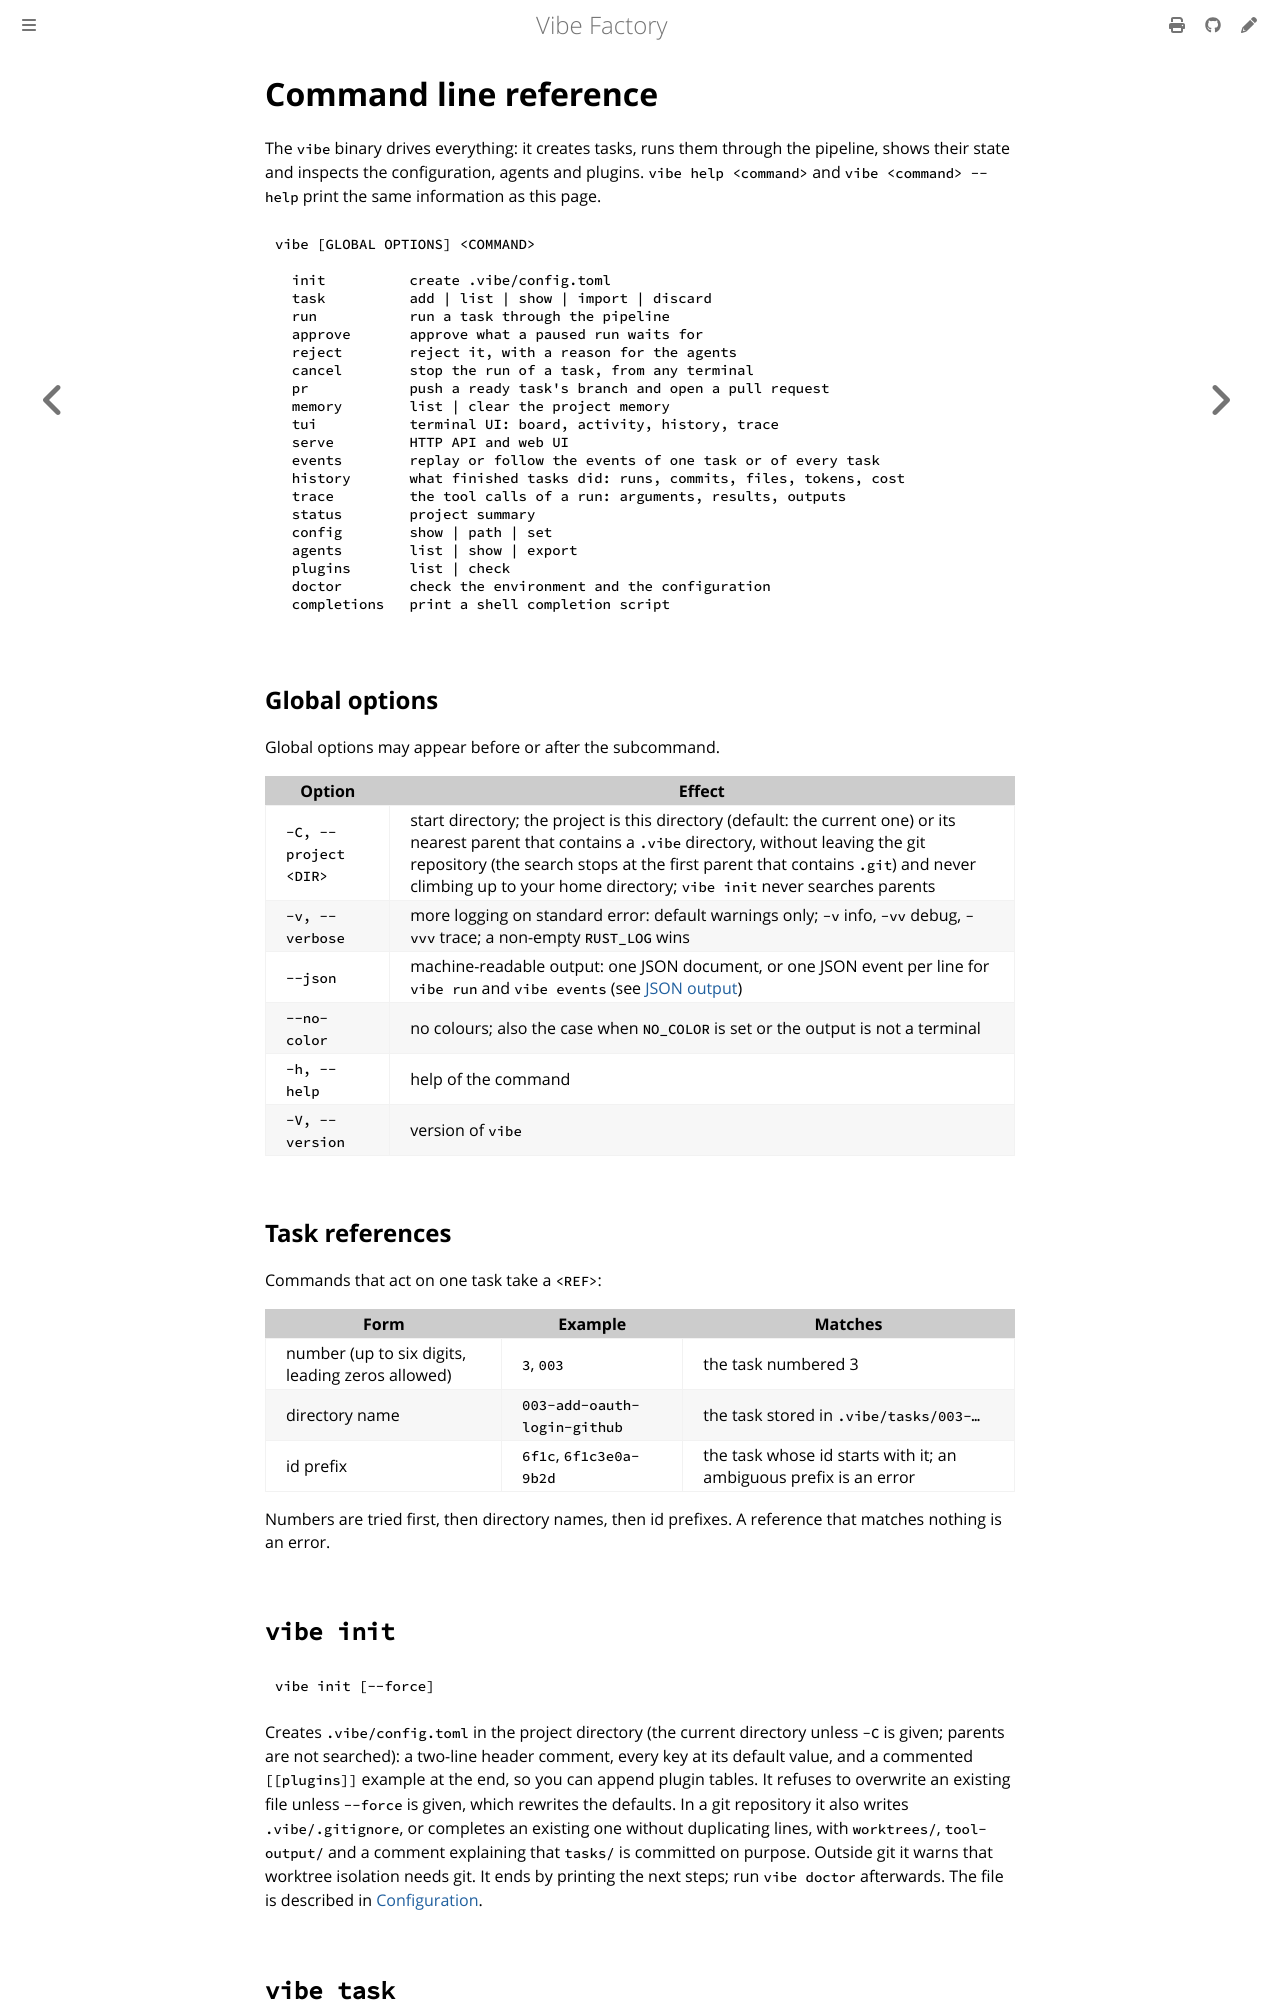

repository: vincentlauriat/vibe-factory · page: user/cli.html · generator: mdbook

# Command line reference

The `vibe` binary drives everything: it creates tasks, runs them through the pipeline,
shows their state and inspects the configuration, agents and plugins. `vibe help <command>`
and `vibe <command> --help` print the same information as this page.

```text
vibe [GLOBAL OPTIONS] <COMMAND>

  init          create .vibe/config.toml
  task          add | list | show | import | discard
  run           run a task through the pipeline
  approve       approve what a paused run waits for
  reject        reject it, with a reason for the agents
  cancel        stop the run of a task, from any terminal
  pr            push a ready task's branch and open a pull request
  memory        list | clear the project memory
  tui           terminal UI: board, activity, history, trace
  serve         HTTP API and web UI
  events        replay or follow the events of one task or of every task
  history       what finished tasks did: runs, commits, files, tokens, cost
  trace         the tool calls of a run: arguments, results, outputs
  status        project summary
  config        show | path | set
  agents        list | show | export
  plugins       list | check
  doctor        check the environment and the configuration
  completions   print a shell completion script
```

## Global options

Global options may appear before or after the subcommand.

| Option | Effect |
|--------|--------|
| `-C, --project <DIR>` | start directory; the project is this directory (default: the current one) or its nearest parent that contains a `.vibe` directory, without leaving the git repository (the search stops at the first parent that contains `.git`) and never climbing up to your home directory; `vibe init` never searches parents |
| `-v, --verbose` | more logging on standard error: default warnings only; `-v` info, `-vv` debug, `-vvv` trace; a non-empty `RUST_LOG` wins |
| `--json` | machine-readable output: one JSON document, or one JSON event per line for `vibe run` and `vibe events` (see [JSON output](#json-output)) |
| `--no-color` | no colours; also the case when `NO_COLOR` is set or the output is not a terminal |
| `-h, --help` | help of the command |
| `-V, --version` | version of `vibe` |

## Task references

Commands that act on one task take a `<REF>`:

| Form | Example | Matches |
|------|---------|---------|
| number (up to six digits, leading zeros allowed) | `3`, `003` | the task numbered 3 |
| directory name | `003-add-oauth-login-github` | the task stored in `.vibe/tasks/003-…` |
| id prefix | `6f1c`, `6f1c3e0a-9b2d` | the task whose id starts with it; an ambiguous prefix is an error |

Numbers are tried first, then directory names, then id prefixes. A reference that matches
nothing is an error.

## `vibe init`

```sh
vibe init [--force]
```

Creates `.vibe/config.toml` in the project directory (the current directory unless `-C` is
given; parents are not searched): a two-line header comment, every key at its default value,
and a commented `[[plugins]]` example at the end, so you can append plugin tables. It refuses
to overwrite an existing file unless `--force` is given, which rewrites the defaults. In a
git repository it also writes `.vibe/.gitignore`, or completes an existing one without
duplicating lines, with `worktrees/`, `tool-output/` and a comment explaining that `tasks/`
is committed on purpose. Outside git it warns that worktree isolation needs git. It ends by
printing the next steps; run `vibe doctor` afterwards. The file is described in
[Configuration](configuration.md).

## `vibe task`

### `vibe task add`

```sh
vibe task add <TITLE> [-d <TEXT> | --description-file <PATH>] [--label <LABEL>]...
```

| Option | Effect |
|--------|--------|
| `-d, --description <TEXT>` | the description; `-` reads it from standard input |
| `--description-file <PATH>` | read the description from a file; `-` for standard input |
| `--label <LABEL>` | add a label; repeat for several |

`--description` and `--description-file` are mutually exclusive. The task is created in
`backlog` and gets the next number.

```sh
vibe task add "Add a --json flag to the export command" \
  -d "Print the exported records as a JSON array when --json is given." --label cli
git log -1 --format=%B | vibe task add "Follow up on the last commit" -d -
vibe task add "Migrate the settings page" --description-file notes/settings.md
```
